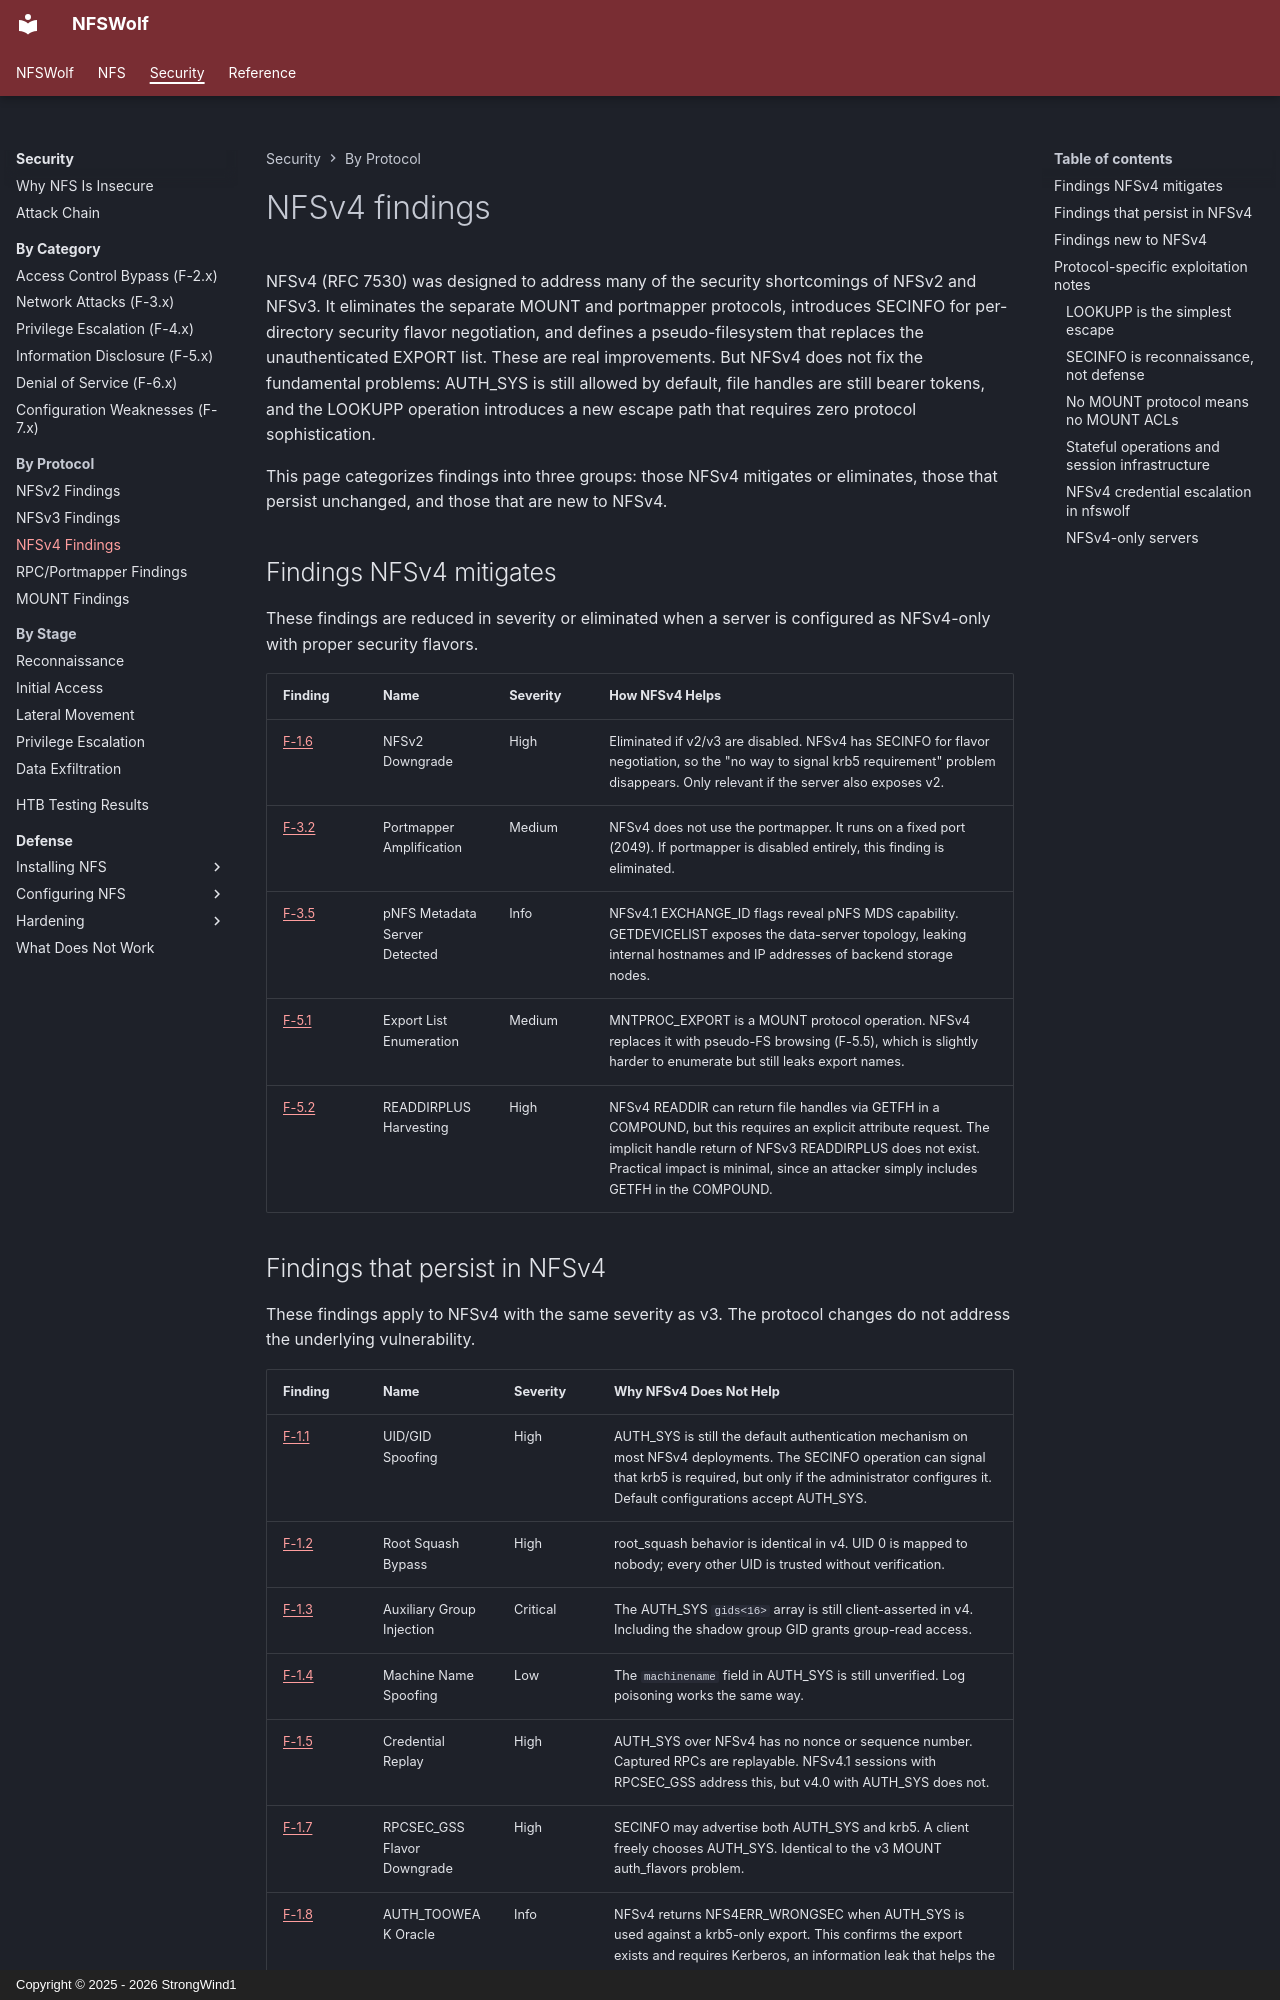

repository: StrongWind1/NFSWolf · page: security/by-protocol/nfsv4/index.html · generator: mkdocs · copyright: Copyright © 2025 - 2026 StrongWind1

# NFSv4 findings

NFSv4 (RFC 7530) was designed to address many of the security shortcomings of NFSv2 and NFSv3. It eliminates the separate MOUNT and portmapper protocols, introduces SECINFO for per-directory security flavor negotiation, and defines a pseudo-filesystem that replaces the unauthenticated EXPORT list. These are real improvements. But NFSv4 does not fix the fundamental problems: AUTH_SYS is still allowed by default, file handles are still bearer tokens, and the LOOKUPP operation introduces a new escape path that requires zero protocol sophistication.

This page categorizes findings into three groups: those NFSv4 mitigates or eliminates, those that persist unchanged, and those that are new to NFSv4.

## Findings NFSv4 mitigates

These findings are reduced in severity or eliminated when a server is configured as NFSv4-only with proper security flavors.

| Finding | Name | Severity | How NFSv4 Helps |
|---------|------|----------|-----------------|
| [F-1.6](../identity/F-1.6-nfsv2-downgrade.md) | NFSv2 Downgrade | High | Eliminated if v2/v3 are disabled. NFSv4 has SECINFO for flavor negotiation, so the "no way to signal krb5 requirement" problem disappears. Only relevant if the server also exposes v2. |
| [F-3.2](../network/F-3.2-portmapper-amplification.md) | Portmapper Amplification | Medium | NFSv4 does not use the portmapper. It runs on a fixed port (2049). If portmapper is disabled entirely, this finding is eliminated. |
| [F-3.5](../network/F-3.5-pnfs-metadata-server-detected.md) | pNFS Metadata Server Detected | Info | NFSv4.1 EXCHANGE_ID flags reveal pNFS MDS capability. GETDEVICELIST exposes the data-server topology, leaking internal hostnames and IP addresses of backend storage nodes. |
| [F-5.1](../info-disclosure/F-5.1-export-list-enumeration.md) | Export List Enumeration | Medium | MNTPROC_EXPORT is a MOUNT protocol operation. NFSv4 replaces it with pseudo-FS browsing (F-5.5), which is slightly harder to enumerate but still leaks export names. |
| [F-5.2](../info-disclosure/F-5.2-readdirplus-handle-harvesting.md) | READDIRPLUS Harvesting | High | NFSv4 READDIR can return file handles via GETFH in a COMPOUND, but this requires an explicit attribute request. The implicit handle return of NFSv3 READDIRPLUS does not exist. Practical impact is minimal, since an attacker simply includes GETFH in the COMPOUND. |
